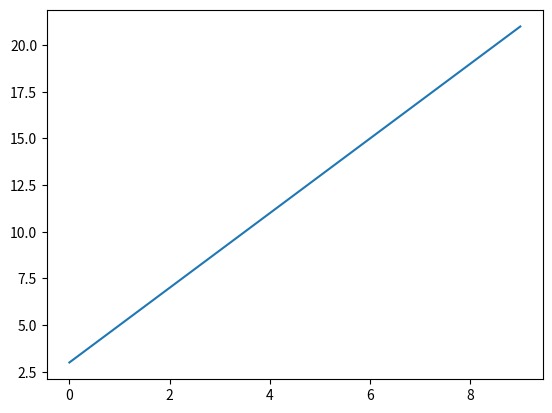
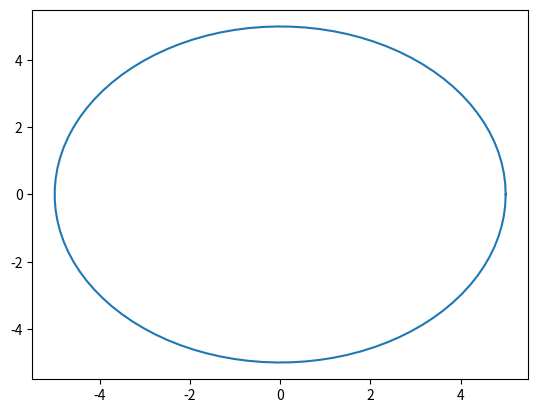

Write the Python code that produced these figures, in order.
# catatan. latihan ini sangat matematika karna urusan dengan aljabar linear
import numpy as np

# data biasa 2 dimensi
data = np.array([1,3]) # X = 1 Y = 3
data2 = np.array([2,1]) # X 2 Y = 1
''' cara menghitung ini adalah seperti ini.| 1 * 3 = 3
                                           | 2 * 1 = 2
                                           | 3 + 2 = 5 '''
# perkalian dot. dalam matrix
A = np.dot(data,data2) # artinya dot arah data sumbu x(1) y(3) ke arah data2 sumbu x(2) y(1)
print(A) # hasilnya 5
# data baru 3 dimensi
angka = np.array([1,3,0]) # X/i = 1     Y/j = 3     Z/k = 0
angka2 = np.array([2,1,0]) # X/i = 2     Y/j = 1     Z/k = 0
'''cara menghitung matrix 3 dimensi..| (3 * 0) - (1 * 0) = 0 --> menghitung X/i
life hack!! jika ingin menghitung... | (1 * 0) - (2 * 0) = 0 --> untuk Y agak spesial harus di * -1     <-- ini penting!!
dibawah....                          | (1 * 1) - (2 * 3) = -5 --> menghitung Z/k
jika ingin menghitung X tutup secara mental(jangan di lihat) sumbu X. jadi akan seperti ini [3 * 0] - [1 * 0] = 0
jika ingin menghitung Y tutup secara mental(jangan di lihat) sumbu Y. jadi akan seperti ini [1 * 0] - [2 * 0] = 0 | case Y ini spesial hasil Y akan di *-1
jika ingin menghitung Z tutup secara mental dan kali kan secara silang... namanya determinan [1 * 1] - [2 * 3] = -5 

ini adalah rumusnya.
'''
# perkalian cross. dalam matrix
B = np.cross(angka,angka2)
print(B) # hasilnya [0  0 -5]
# catatan... inget ya ini rumus seperti menghitung sumbu x dan y.| bisa juga untuk menghitung derajat dengan sin, cos, tan (costanta)



####### invers dan determinan/penentu ######
print('\n====== invers and determinant ======')

D = np.array([(2,2), (-2,2)])
print(D)

# invers matrix --> linear algebra/aljabar linear
E = np.linalg.inv(D) # --> artinya matrix yg bisa undo transformasi dari variable D
'''
Pojok kiri atas: 2 * (1/8) = 2/8 = 1/4 = 0.25
Pojok kanan atas: -2 * (1/8) = -2/8 = -1/4 = -0.25
Pojok kiri bawah: 2 * (1/8) = 2/8 = 1/4 = 0.25
Pojok kanan bawah: 2 * (1/8) = 2/8 = 1/4 = 0.25
'''
print(E) # ini penjelasan kenapa hasil invers seperti itu....

# determinan matrix --> linear algebra/aljabar linear
F = np.linalg.det(D) # saya ubah agar mudah di pahami --> [a,b]-[c,d] rumusnya adalah: [a * d] - [b * c] = hasil
G = np.linalg.det(E) # hasilnya 0.125 kenapa??... karna 1/8 adalah 0.1250000
print(F)
print(G)
print('\n=== persamaan linear ===')

######## persamaan linear untuk menghitung X dan Y pada aljabar. #########
# penjelasan singkat... kita mencari x dan y  dengan data yg ada adalah soal dan hasilnya.. akan etapi albajarnya atau x dan y nya belum ketemu...
#                       jadi ini adalah rumus agar aljabarnya ketemu.. | katakunci invers(), dot(@), solve(), linalg


a = np.array(([2, 3], 
              [2, 1]))
b = np.array(([23,14]))
print(a)
print(b)

a_invers = np.linalg.inv(a)
print('\n', a_invers)
# dot
X1 = np.dot(a_invers, b)
print(X1)
# cara yg lebih mudah dan advance.
X2 = np.linalg.solve(a,b)
print(X2)
''' Penjelasan:
                Secara matematika, jika kita punya A * X = Y, maka solusinya adalah X = A_invers * Y. Kode ini melakukan hal tersebut.
                A_inv = np.linalg.inv(A): Ini adalah perintah untuk mencari "kebalikan" (invers) dari matriks A.
                X1 = np.dot(A_inv, Y): Ini adalah perintah untuk mengalikan matriks invers A dengan matriks Y. Hasilnya adalah solusi yang kita cari,
                yang disimpan dalam variabel X1.'''


########### KOLABORASI ANTARA NUMPY DENGAN MATPLOTLIB ##########
import matplotlib.pyplot as plt
print(f'\n\n========= ini adalah kolaborasi antara numpy dengan matplotlib ========'.center(55))

# membuat garis lurus dan lingkaran
daftar = np.arange(10) # ini sama seperti range python
hitam = daftar*2 + 3
print(daftar)
print(hitam)
# garis lurus
plt.plot(daftar,hitam) # ini adalah function dari python.. biasanya untuk dataset atau menampilkan gambar
'''plt.show() # ini adalah untuk menampilkan gambar.. biasanya ada di akhir dari program.'''

# lingkaran
jari = 5

sudut = np.linspace(0,np.pi*2,100)
i = jari * np.cos(sudut)
j = jari * np.sin(sudut)

plt.figure(2)
plt.plot(i,j)
plt.show() # ini adalah untuk menampilkan gambar.. biasanya ada di akhir dari program.
# akan ada 2 hasil.. pertama adalah garis lurus diagonal keatas kanan. kedua adalah lingkaran